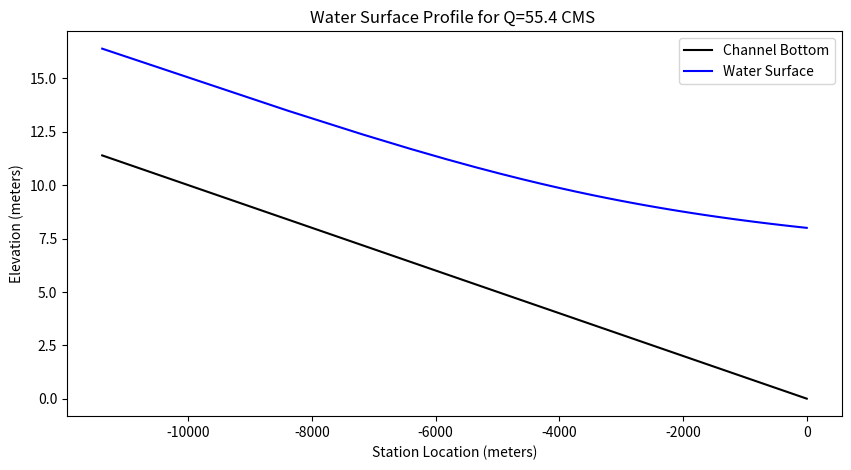
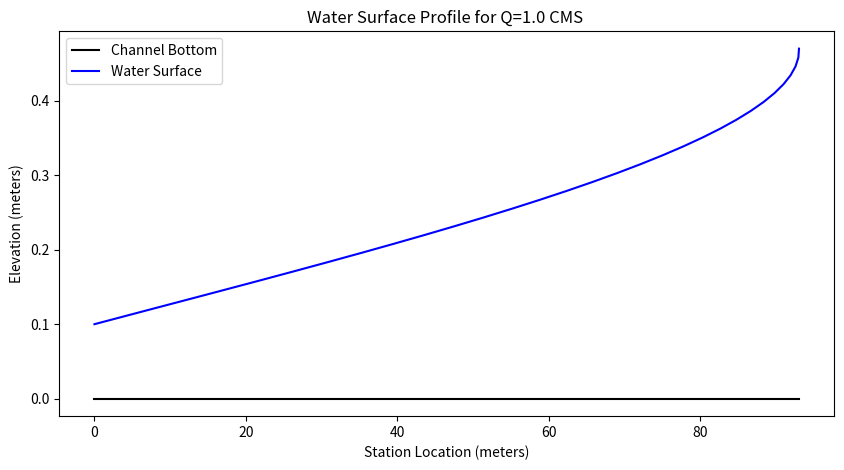

Source code (Python) for these figures, in order:
#!/usr/bin/env python
# coding: utf-8

# # Water Surface Profile Computation

# ## Background
# 
# Words here
# 
# Two types of methods
# 1. Explicit or direct step method: distance is determined for a specified depth change
# - Mostly for prismatic channels where cross-sectional properties don’t change with distance x.
# 2. Implicit methods: depth is computed from distance changes
# - Unknown appears on both sides of the equation dy = f(y)dx
# - For natural channels for which cross-sectional properties are determined beforehand at particular locations.
# 

# ### Finite Difference Methods — Depth-Step Backwater Method
# 
# The depth-step refers to fixed changes in depth for which we solve to find the variable spatial steps. 
# The method is a very simple method for computing water surface profiles in prismatic channels. 
# A prismatic channel is a channel of uniform cross sectional geometry with constant bed (topographic) slope.
# 
# :::{note}
# The textbook calls this the **Direct Step Method**
# :::
# 
# In such channels with smooth (non-jump) steady flow the continunity and momentum equations are:
# 
# **Continunity**
# 
# $$Q = AV$$ 
# 
# where <br>
# 
# $Q$ is volumetric discharge, <br>
# $A$ is cross sectional flow area, and<br>
# $V$ is the mean section velocity. <br>
# 
# **Momentum**
# 
# $$ \frac{V}{g}\frac{dV}{dx} + \frac{dy}{dx} = S_0 - S_f $$
# 
# where $y$ is the flow depth (above the bottom), and $x$ is horizontal the distance along the channel.
# 
# For the depth-step method, the momentum equation is rewritten as a difference equation (after application of calculus to gather terms) then rearranged to solve for the spatial step dimension
# 
# $$ \frac{\frac{V_{i+1}^2}{2g}-\frac{V_i^2}{2g}}{\Delta x} + \frac{h_{i+1}-h_i}{\Delta x} = S_0 - \bar S_f$$
# 
# where $\bar S$ is the average slope of the energy grade line between two sections (along a reach of length $\Delta x$, the unknown value).
# 
# Rearrangement to isolate $\Delta x$ produces an explicit update equation that can be evaluated to find the different values of $\Delta x$ associated with different flow depths. The plot of the accumulated spatial changes versus the sum of the flow depth and bottom elevation is the water surface profile.
# 
# $$\Delta x = \frac{(y_{i+1}+\frac{V_{i+1}^2}{2g} )- (y_{i}+\frac{V_{i}^2}{2g} )}{S_0-\bar S_f}$$
# 
# The distance between two sections with known discharges is computed using the
# equation, all the terms on the left hand side are known values. The mean energy
# gradient ($\bar S_f$ ) is computed from the mean of the velocity, depth, area, and hydraulic radius for the two sections.
# 
# The friction slope can be computed using Manning’s, Chezy, or the Darcy-Weisbach friction equations adapted for non-circular, free-surface conduits.
# 

# ### Example 1
# 
# The figure below is a backwater curve for a rectangular channel with discharge over a weir (on the right hand side — not depicted).The channel width is 5 meters, bottom slope 0.001, Manning’s n = 0.02 and discharge Q = 55.4m$^3$.
# 
# ![](bw_curve1.png)
# 
# :::{note}
# The figure is from: Page 85. Koutitas, C.G. (1983). Elements of Computational Hydraulics. Pentech Press, London 138p. ISBN 0-7273-0503-4
# :::
# 
# Our goal is to replicate the fugure using our computational thinking (ENGR 1330) approach.  The depth-step method already described is an algorithm, we have to simply determine the direction to integrate - supply known depths at a control section and the target depth (normal) for the algorithm, and let the computer do the heavy lifting.
# 
# **Solution Script**

# In[1]:


# prototype functions
def A_rect(B,y):
    A_rect = B*y
    return(A_rect)

def P_rect(B,y):
    P_rect = B + y + y
    return(P_rect)

def Rh(A,P):
    Rh = A/P
    return(Rh)

def slope_f(discharge,mannings_n,area,radius):
    slope_f = (discharge**2)*(mannings_n**2)/( (radius**(4/3))*(area**2) )
    return(slope_f)


# In[2]:


# input information
begin_depth = 8
end_depth   = 5
discharge   = 55.4
how_many    = 32
manningn    = 0.020
slope       = 0.001
width       = 5


# In[3]:


# empty lists for variables
depth    = [0 for i in range(how_many)] #flow depth
bse      = [0 for i in range(how_many)] #channel bottom elevation
wse      = [0 for i in range(how_many)] #water surface elevation
deltax   = [0 for i in range(how_many)] #space steps
distance = [0 for i in range(how_many)] #station locations
velocity = [0 for i in range(how_many)] #section velocity

delta_depth = (begin_depth-end_depth)/(how_many-1)# change in depth for finding spatial steps

depth[0] = (begin_depth) # assign downstream value

for i in range(how_many):
    depth[i] = (depth[0]-i*delta_depth)# depth values to evaluate
    velocity[i] = (discharge/A_rect(width,depth[i])) #velocity for each depth
    
for i in range(how_many-1):
    depth_bar     = 0.5*(depth[i]+depth[i+1])    #compute average depth in reach
    area_bar      = A_rect(width,depth_bar)      #compute average area in reach
    perimeter_bar = P_rect(width,depth_bar)  #compute average wetted perimeter
    radius_bar    = Rh(area_bar,perimeter_bar)   #compute average hydraulic radius
    friction = slope_f(discharge,manningn,area_bar,radius_bar) #compute friction slope
    deltax[i] = ((depth[i+1]+(velocity[i+1]**2)/(2*9.8)) - (depth[i] + (velocity[i]**2)/(2*9.8)))/(slope-friction)

wse[0]=bse[0]+depth[0] # water surface at control point
for i in range(1,how_many):
    distance[i] = distance[i-1]+deltax[i-1]; # station distances
    bse[i] = bse[i-1]-deltax[i-1]*slope; # bottom elevations
    wse[i] = bse[i]+depth[i] # water surface elevations

import matplotlib.pyplot as plt # the python plotting library
plottitle ='Water Surface Profile for Q=' + str(round(discharge,1)) + ' CMS '
mydata = plt.figure(figsize = (10,5)) # build a square drawing canvass from figure class
plt.plot(distance, bse, c='black') # basic line plot
plt.plot(distance, wse, c='blue') # basic line plot
plt.legend(['Channel Bottom','Water Surface'])
plt.xlabel('Station Location (meters)')
plt.ylabel('Elevation (meters)')
plt.title(plottitle)
plt.show()

print("Depth at station",distance[how_many-1]," is",depth[how_many-1])


# Our plot and computed location to normal depth is for all purposes the same as the original document.

# ### Example 2
# 
# The figure below is another illustrative case. Here the water discharges into a horizontal channel at a rate of 1 m$^3$ per second per meter width. Assuming Manning’s n = 0.01 we wish
# to compute the profile downstream of the gate and determine if it will extend to the sharp edge.
# 
# ![](bw_curve2.png)
# 
# :::{note} 
# The figure is from: Jaeger, C. (1957). Engineering Fluid Mechanics. St. Martin’s Press. 529p. 
# :::
# 
# 
# We would need to know the critical depth for the section (≈ 0.47meters), then compute the profile moving from the gate downstream (a frontwater curve with respect to the gate).
# 
# All we really need to do is change the starting and ending values because the script is already built for the rectangular geometry.
# 
# 

# In[4]:


# prototype functions
def A_rect(B,y):
    A_rect = B*y
    return(A_rect)

def P_rect(B,y):
    P_rect = B + y + y
    return(P_rect)

def Rh(A,P):
    Rh = A/P
    return(Rh)

def slope_f(discharge,mannings_n,area,radius):
    slope_f = (discharge**2)*(mannings_n**2)/( (radius**(4/3))*(area**2) )
    return(slope_f)


# In[5]:


# input information
begin_depth = 0.1 # at the sluice gate opening
end_depth   = 0.47 # critical depth 
discharge   = 1.0
how_many    = 32
manningn    = 0.010
slope       = 0.000
width       = 1


# In[6]:


# empty lists for variables
depth    = [0 for i in range(how_many)] #flow depth
bse      = [0 for i in range(how_many)] #channel bottom elevation
wse      = [0 for i in range(how_many)] #water surface elevation
deltax   = [0 for i in range(how_many)] #space steps
distance = [0 for i in range(how_many)] #station locations
velocity = [0 for i in range(how_many)] #section velocity

delta_depth = (begin_depth-end_depth)/(how_many-1)# change in depth for finding spatial steps

depth[0] = (begin_depth) # assign downstream value

for i in range(how_many):
    depth[i] = (depth[0]-i*delta_depth)# depth values to evaluate
    velocity[i] = (discharge/A_rect(width,depth[i])) #velocity for each depth
    
for i in range(how_many-1):
    depth_bar     = 0.5*(depth[i]+depth[i+1])    #compute average depth in reach
    area_bar      = A_rect(width,depth_bar)      #compute average area in reach
    perimeter_bar = P_rect(width,depth_bar)  #compute average wetted perimeter
    radius_bar    = Rh(area_bar,perimeter_bar)   #compute average hydraulic radius
    friction = slope_f(discharge,manningn,area_bar,radius_bar) #compute friction slope
    deltax[i] = ((depth[i+1]+(velocity[i+1]**2)/(2*9.8)) - (depth[i] + (velocity[i]**2)/(2*9.8)))/(slope-friction)

wse[0]=bse[0]+depth[0] # water surface at control point
for i in range(1,how_many):
    distance[i] = distance[i-1]+deltax[i-1]; # station distances
    bse[i] = bse[i-1]-deltax[i-1]*slope; # bottom elevations
    wse[i] = bse[i]+depth[i] # water surface elevations

import matplotlib.pyplot as plt # the python plotting library
plottitle ='Water Surface Profile for Q=' + str(round(discharge,1)) + ' CMS '
mydata = plt.figure(figsize = (10,5)) # build a square drawing canvass from figure class
plt.plot(distance, bse, c='black') # basic line plot
plt.plot(distance, wse, c='blue') # basic line plot
plt.legend(['Channel Bottom','Water Surface'])
plt.xlabel('Station Location (meters)')
plt.ylabel('Elevation (meters)')
plt.title(plottitle)
plt.show()

for i in range(how_many):
    print(distance[i],depth[i])


# Observe that the distance is now incrementing forward (by choice of begin and end depths) when we build the plots.
# 
# Printing the distance and depth table we conclude that at the edge the flow depth is 0.35 meters - still supercritical but relatively close to the critical depth and pending instability.

# ## Readings
# 
# [redacted]
# 
# 2. Hibbeler, R.C, Fluid Mechanics, 2ed. Prentice Hall, 2018. ISBN: 9780134655413 pp. 3-14
# 
# 3. DF Elger, BC Williams, Crowe, CT and JA Roberson, *Engineering Fluid Mechanics 10th edition*, John Wiley & Sons, Inc., 2013.  (placeholder file to get links working). [http://54.243.252.9/ce-3305-webroot/3-Readings/EFM-1.pdf](http://54.243.252.9/ce-3305-webroot/3-Readings/EFM-1.pdf)
# 
# [redacted]

# 
